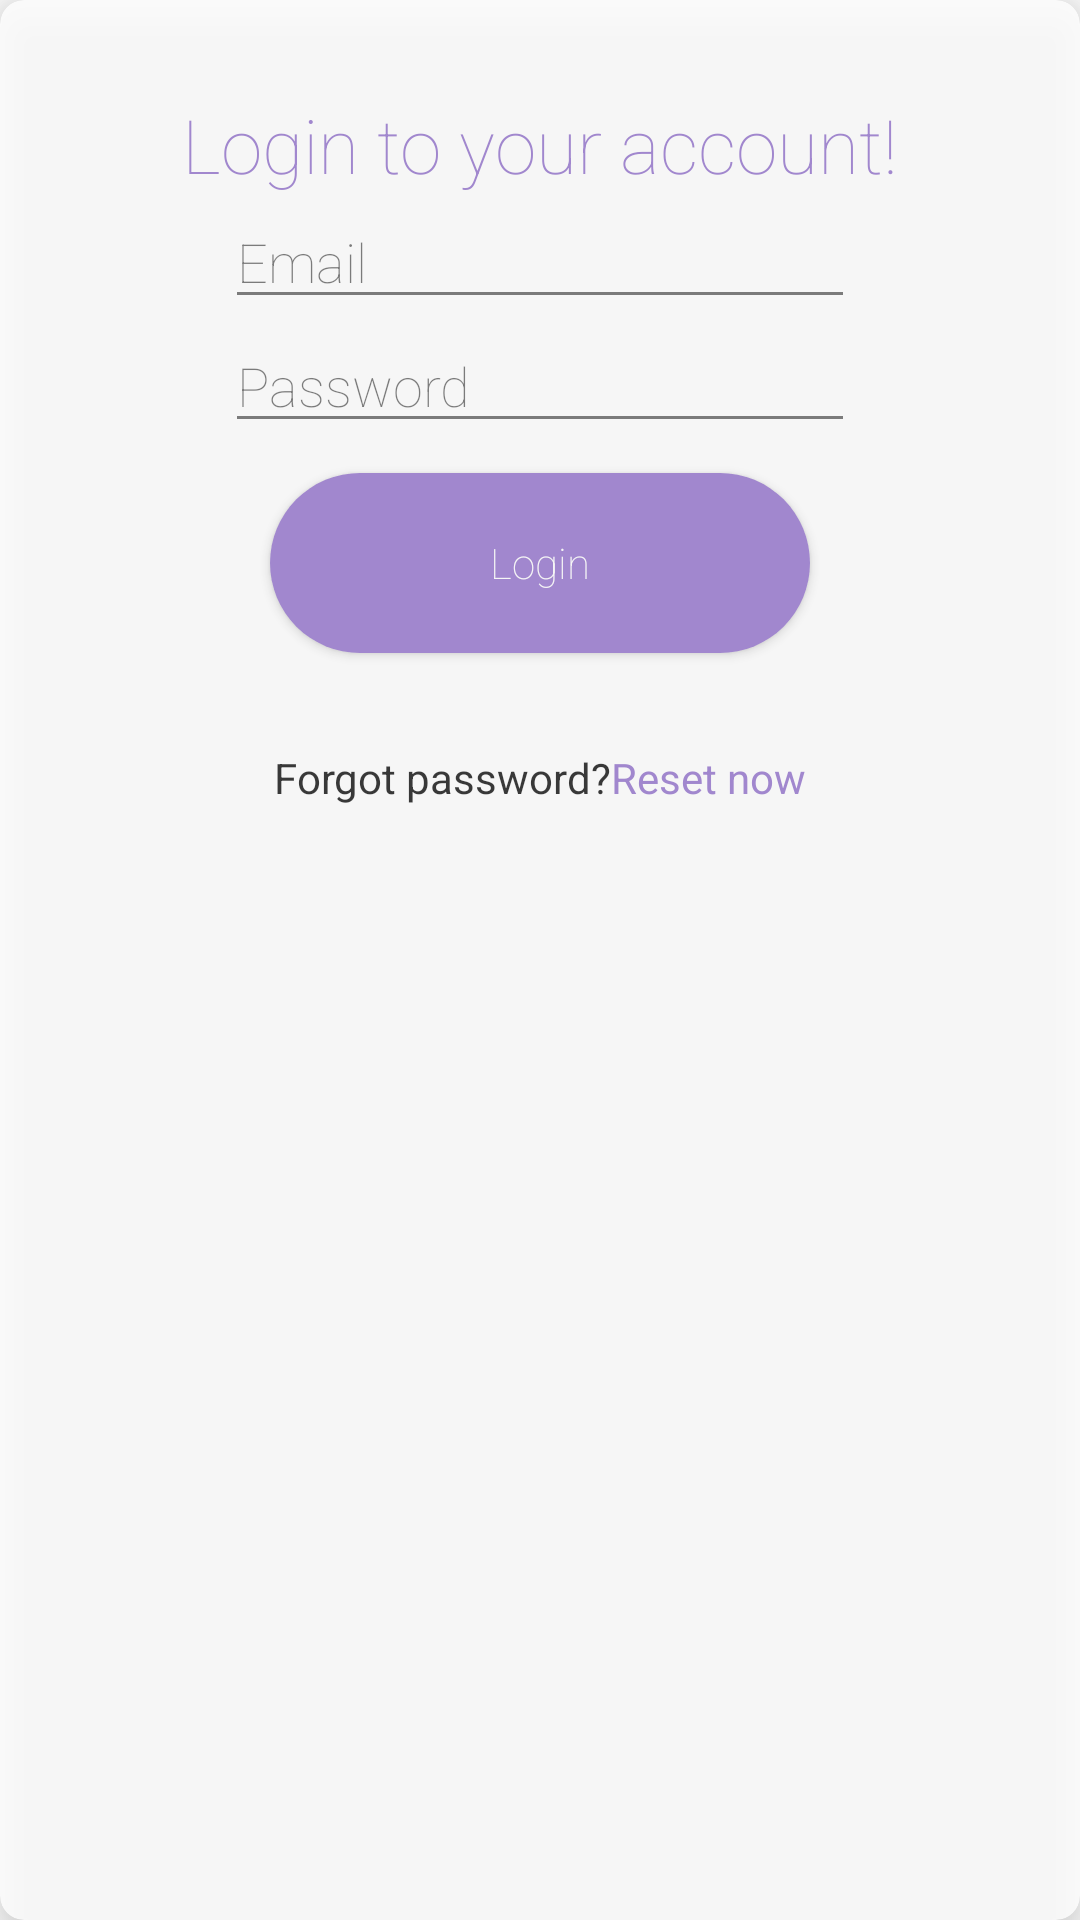

Layout XML and referenced resources for this Android screen:
<!-- AndroidManifest.xml: application theme AppTheme -->
<!-- res/layout/login_form.xml -->
<?xml version="1.0" encoding="utf-8"?>
<androidx.cardview.widget.CardView xmlns:android="http://schemas.android.com/apk/res/android"
    android:layout_width="match_parent"
    android:layout_height="wrap_content"
    xmlns:app="http://schemas.android.com/apk/res-auto"
    app:cardCornerRadius="8dp"
    app:cardElevation="10dp"
    android:layout_margin="8dp"
    android:alpha="0.8">
    <LinearLayout
        android:layout_width="match_parent"
        android:layout_height="300dp"
        android:gravity="center"
        android:orientation="vertical">
        <TextView
            android:id="@+id/textView"
            android:layout_width="wrap_content"
            android:layout_height="wrap_content"
            android:text="@string/login_account_text"
            android:textColor="@color/colorAccent"
            android:textSize="25sp"
            app:layout_constraintBottom_toBottomOf="parent"
            app:layout_constraintEnd_toEndOf="parent"
            app:layout_constraintStart_toStartOf="parent"
            app:layout_constraintTop_toTopOf="parent"
            app:layout_constraintVertical_bias="0.06" />
        <EditText
            android:id="@+id/signin_username"
            android:layout_width="wrap_content"
            android:layout_height="wrap_content"
            android:ems="10"
            android:hint="@string/email_hint_text"
            android:textColor="@color/colorPrimaryDark"
            android:inputType="textEmailAddress"
            />

        <EditText
            android:id="@+id/signin_password"
            android:layout_width="wrap_content"
            android:layout_height="wrap_content"
            android:ems="10"
            android:hint="@string/password_hint_text"
            android:textColor="@color/colorPrimaryDark"
            android:inputType="textPassword"
            />
        <Button
            android:id="@+id/signin_button"
            android:textAllCaps="false"
            android:layout_marginTop="10dp"
            android:textColor="@color/colorWhite"
            android:background="@drawable/button_shape"
            android:text="@string/signin_text"
            android:layout_width="wrap_content"
            android:layout_height="wrap_content" />
        <LinearLayout
            android:layout_width="match_parent"
            android:layout_height="wrap_content"
            android:orientation="horizontal"
            android:gravity="center"
            android:layout_marginTop="32dp">
            <TextView
                android:layout_width="wrap_content"
                android:layout_height="wrap_content"
                android:text="Forgot password?"
                android:textColor="@color/colorPrimaryDark"
                android:textStyle="bold"/>
            <TextView
                android:layout_width="wrap_content"
                android:layout_height="wrap_content"
                android:text="Reset now"
                android:textColor="@color/colorAccent"
                android:id="@+id/resetPasswordTv"
                android:textStyle="bold"/>
        </LinearLayout>
    </LinearLayout>

</androidx.cardview.widget.CardView>
<!-- resources referenced by this layout -->
<resources>
  <color name="colorAccent">#9575CD</color>
  <color name="colorPrimaryDark">#121212</color>
  <color name="colorWhite">#FFFFFF</color>
  <!-- drawable button_shape (drawable) -->
  <?xml version="1.0" encoding="utf-8"?>
  <shape xmlns:android="http://schemas.android.com/apk/res/android"
      android:shape="rectangle" >
  
      <corners
          android:bottomLeftRadius="30dp"
          android:bottomRightRadius="30dp"
          android:radius="60dp"
          android:topLeftRadius="30dp"
          android:topRightRadius="30dp" />
  
      <solid android:color="@color/colorAccent" />
  
      <padding
          android:bottom="0dp"
          android:left="0dp"
          android:right="0dp"
          android:top="0dp" />
  
      <size
          android:height="60dp"
          android:width="180dp" />
  
  </shape>
  <string name="email_hint_text">Email</string>
  <string name="login_account_text">Login to your account!</string>
  <string name="password_hint_text">Password</string>
  <string name="signin_text">Login</string>
  <style name="AppTheme" parent="Theme.AppCompat.Light.NoActionBar">
          
          <item name="colorPrimary">@color/colorPrimary</item>
          <item name="colorPrimaryDark">@color/colorPrimaryDark</item>
          <item name="colorAccent">@color/colorAccent</item>
          <item name="android:fontFamily">sans-serif-thin</item>
          <item name="android:textColor">@color/colorWhite</item>
          <item name="editTextStyle">@style/CustomEditText</item>
          <item name="android:itemBackground">@color/colorPrimary</item>
          <item name="android:windowContentTransitions">true</item>
      </style>
  <color name="colorPrimary">#18242b</color>
  <style name="CustomEditText" parent="@android:style/Widget.EditText">
          <item name="android:textColor">@color/colorWhite</item>
      </style>
</resources>
